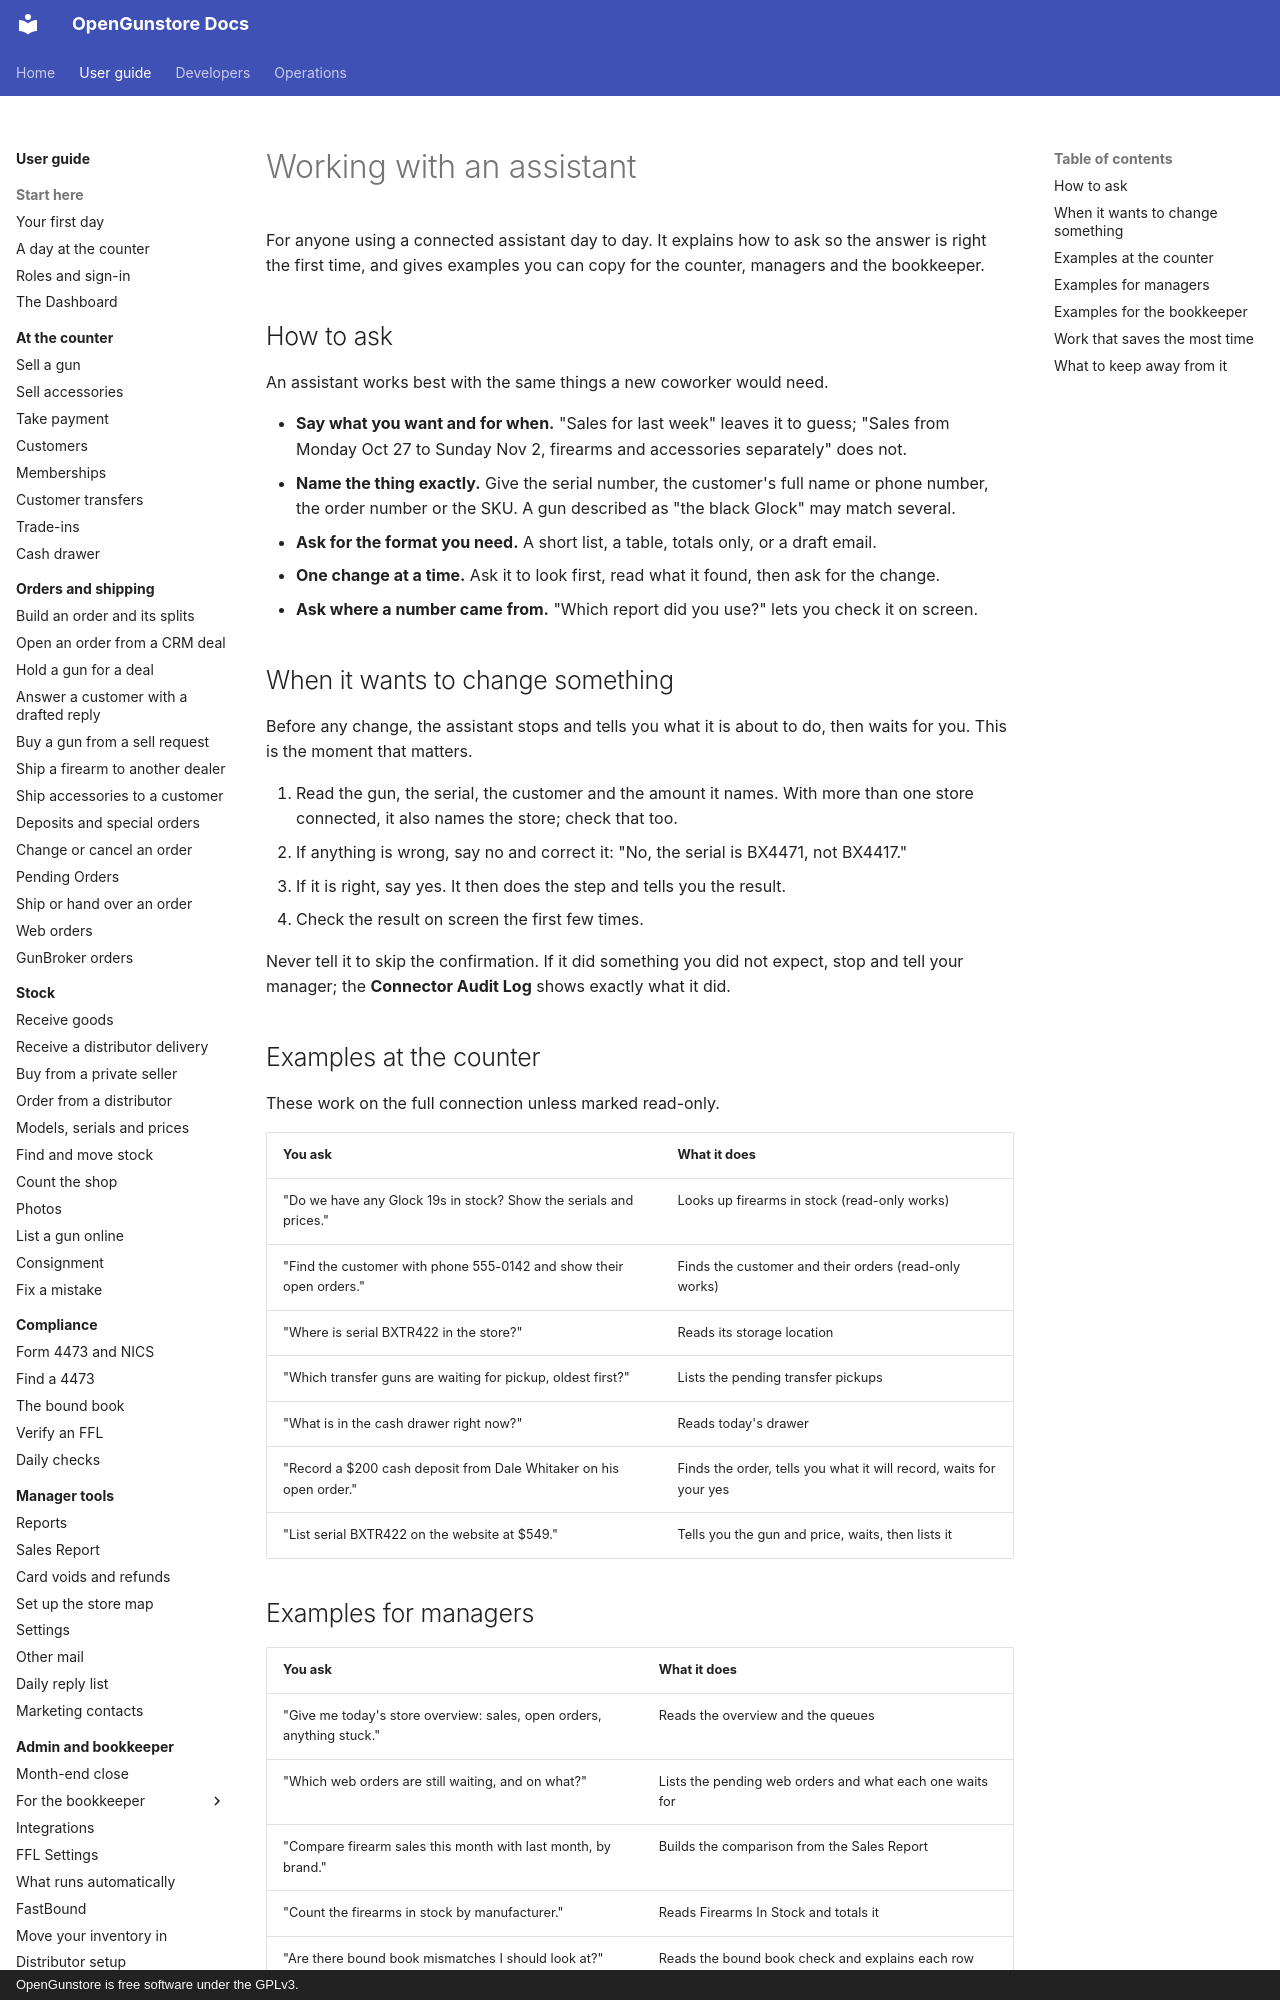

repository: Old-Steel-Arsenal/opengunstore · page: guide/ai/working-with/index.html · generator: mkdocs · copyright: OpenGunstore is free software under the GPLv3.

# Working with an assistant

For anyone using a connected assistant day to day. It explains how to ask so the answer is right the first time, and gives examples you can copy for the counter, managers and the bookkeeper.

## How to ask

An assistant works best with the same things a new coworker would need.

- **Say what you want and for when.** "Sales for last week" leaves it to guess; "Sales from Monday Oct 27 to Sunday Nov 2, firearms and accessories separately" does not.
- **Name the thing exactly.** Give the serial number, the customer's full name or phone number, the order number or the SKU. A gun described as "the black Glock" may match several.
- **Ask for the format you need.** A short list, a table, totals only, or a draft email.
- **One change at a time.** Ask it to look first, read what it found, then ask for the change.
- **Ask where a number came from.** "Which report did you use?" lets you check it on screen.

## When it wants to change something

Before any change, the assistant stops and tells you what it is about to do, then waits for you. This is the moment that matters.

1. Read the gun, the serial, the customer and the amount it names. With more than one store connected, it also names the store; check that too.
2. If anything is wrong, say no and correct it: "No, the serial is BX4471, not BX4417."
3. If it is right, say yes. It then does the step and tells you the result.
4. Check the result on screen the first few times.

Never tell it to skip the confirmation. If it did something you did not expect, stop and tell your manager; the **Connector Audit Log** shows exactly what it did.

## Examples at the counter

These work on the full connection unless marked read-only.

| You ask | What it does |
|---|---|
| "Do we have any Glock 19s in stock? Show the serials and prices." | Looks up firearms in stock (read-only works) |
| "Find the customer with phone 555-0142 and show their open orders." | Finds the customer and their orders (read-only works) |
| "Where is serial BXTR422 in the store?" | Reads its storage location |
| "Which transfer guns are waiting for pickup, oldest first?" | Lists the pending transfer pickups |
| "What is in the cash drawer right now?" | Reads today's drawer |
| "Record a $200 cash deposit from Dale Whitaker on his open order." | Finds the order, tells you what it will record, waits for your yes |
| "List serial BXTR422 on the website at $549." | Tells you the gun and price, waits, then lists it |
